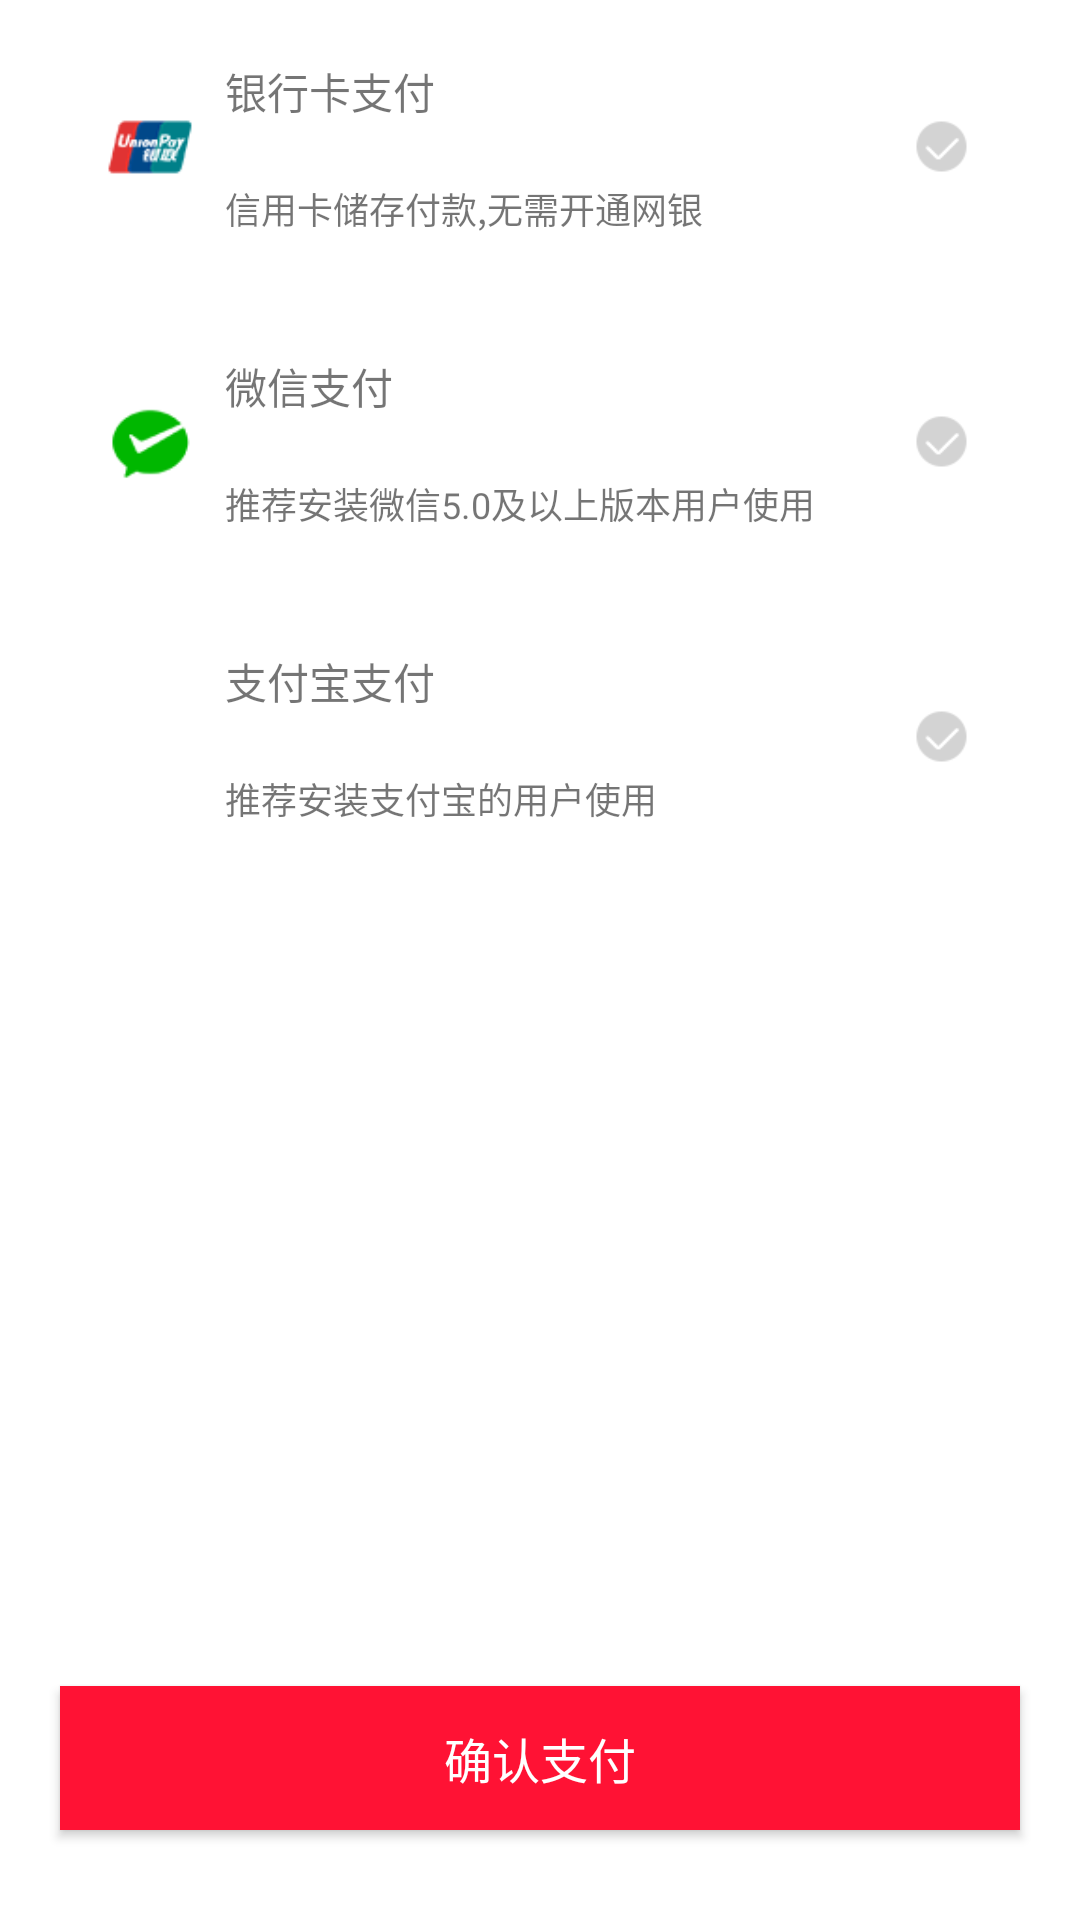

Produce the Android XML layout that renders to this screen, including the resource entries it uses.
<!-- AndroidManifest.xml: application theme AppTheme -->
<!-- res/layout/activity_payall_main.xml -->
<?xml version="1.0" encoding="utf-8"?>
<LinearLayout
    xmlns:android="http://schemas.android.com/apk/res/android" android:layout_width="match_parent"
    android:orientation="vertical"
    android:background="#ffff"
    android:layout_height="match_parent">
    <LinearLayout
        android:layout_marginTop="10dp"
        android:layout_width="match_parent"
        android:layout_height="wrap_content"
        android:orientation="horizontal"
        android:layout_marginLeft="20dp"
        android:visibility="visible"
        android:id="@+id/ll_yinlian_check"
        android:layout_marginRight="20dp"
        android:background="@color/white"
        >
        <ImageView
            android:layout_width="30dp"
            android:layout_height="30dp"
            android:layout_gravity="center"
            android:layout_marginLeft="15dp"
            android:src="@mipmap/bank_image"
            />
        <LinearLayout
            android:layout_width="wrap_content"
            android:layout_height="wrap_content"

            android:orientation="vertical"
            >

            <TextView
                android:layout_width="wrap_content"
                android:layout_height="wrap_content"
                android:text="银行卡支付"
                android:layout_margin="10dp"
                />

            <TextView
                android:layout_width="wrap_content"
                android:layout_height="wrap_content"
                android:layout_margin="10dp"
                android:textSize="12sp"
                android:text="信用卡储存付款,无需开通网银"
                />

        </LinearLayout>
        <LinearLayout
            android:layout_width="match_parent"
            android:layout_height="match_parent"
            android:gravity="center|right"
            android:orientation="vertical"
            >
            <CheckBox
                android:id="@+id/yinlian_check"
                android:layout_width="30dp"
                android:layout_height="30dp"
                android:layout_marginRight="5dp"
                android:button="@drawable/checkbox_scheme"
                />
        </LinearLayout>
    </LinearLayout>
    <LinearLayout
        android:layout_width="match_parent"
        android:layout_height="wrap_content"
        android:orientation="horizontal"
        android:layout_margin="20dp"
        android:id="@+id/ll_wchat_check"
        android:visibility="visible"
        android:background="@color/white"
        >
        <ImageView
            android:layout_width="30dp"
            android:layout_height="30dp"
            android:layout_gravity="center"
            android:layout_marginLeft="15dp"
            android:src="@mipmap/wchat_image"
            />
        <LinearLayout
            android:layout_width="wrap_content"
            android:layout_height="wrap_content"

            android:orientation="vertical"
            >

            <TextView
                android:layout_width="wrap_content"
                android:layout_height="wrap_content"
                android:text="微信支付"
                android:layout_margin="10dp"
                />

            <TextView
                android:layout_width="wrap_content"
                android:layout_height="wrap_content"
                android:layout_margin="10dp"
                android:textSize="12sp"
                android:text="推荐安装微信5.0及以上版本用户使用"
                />

        </LinearLayout>
        <LinearLayout
            android:layout_width="match_parent"
            android:layout_height="match_parent"
            android:gravity="center|right"
            android:orientation="vertical"
            >
            <CheckBox
                android:id="@+id/wchat_check"
                android:layout_width="30dp"
                android:layout_height="30dp"
                android:layout_marginRight="5dp"
                android:button="@drawable/checkbox_scheme"
                />
        </LinearLayout>
    </LinearLayout>
    <LinearLayout
        android:layout_width="match_parent"
        android:layout_height="wrap_content"
        android:orientation="horizontal"
        android:id="@+id/ll_alipay_check"
        android:layout_marginLeft="20dp"
        android:layout_marginRight="20dp"
        android:background="@color/white"
        >
        <ImageView
            android:layout_width="30dp"
            android:layout_height="30dp"
            android:layout_gravity="center"
            android:layout_marginLeft="15dp"
            />
        <LinearLayout
            android:layout_width="wrap_content"
            android:layout_height="wrap_content"

            android:orientation="vertical"
            >

            <TextView
                android:layout_width="wrap_content"
                android:layout_height="wrap_content"
                android:text="支付宝支付"
                android:layout_margin="10dp"
                />

            <TextView
                android:layout_width="wrap_content"
                android:layout_height="wrap_content"
                android:layout_margin="10dp"
                android:text="推荐安装支付宝的用户使用"
                android:textSize="12sp"
                />

        </LinearLayout>
        <LinearLayout
            android:layout_width="match_parent"
            android:layout_height="match_parent"
            android:gravity="center|right"
            android:orientation="vertical"
            >
            <CheckBox
                android:id="@+id/alipay_check"
                android:layout_width="30dp"
                android:layout_height="30dp"
                android:layout_marginRight="5dp"
                android:button="@drawable/checkbox_scheme"
                />
        </LinearLayout>
    </LinearLayout>
    <LinearLayout
        android:layout_width="match_parent"
        android:layout_height="match_parent"
        android:gravity="bottom"
        >

        <Button
            android:id="@+id/btn_binding"
            style="@style/common_btn_style"
            android:text="确认支付" />
    </LinearLayout>
</LinearLayout>
<!-- resources referenced by this layout -->
<resources>
  <color name="white">#ffffff</color>
  <!-- drawable checkbox_scheme (drawable) -->
  <?xml version="1.0" encoding="UTF-8"?>
  <selector xmlns:android="http://schemas.android.com/apk/res/android">
      <item android:state_checked="true" android:drawable="@mipmap/plan_monitor_select"></item>
      <item android:state_checked="false" android:drawable="@mipmap/plan_monitor_unselect"></item>
  </selector>
  <!-- mipmap bank_image: png bitmap (mipmap-xhdpi, 2858 bytes) -->
  <!-- mipmap wchat_image: png bitmap (mipmap-xhdpi, 2110 bytes) -->
  <style name="common_btn_style">
          <item name="android:layout_width">fill_parent</item>
          <item name="android:layout_height">wrap_content</item>
          <item name="android:background">#ff1234</item>
          <item name="android:gravity">center</item>
          <item name="android:paddingBottom">5dp</item>
          <item name="android:paddingTop">5dp</item>
          <item name="android:layout_marginLeft">20dp</item>
          <item name="android:layout_marginRight">20dp</item>
          <item name="android:layout_marginTop">10dp</item>
          <item name="android:layout_marginBottom">10dp</item>
          <item name="android:textColor">@color/white</item>
          <item name="android:textSize">16sp</item>
      </style>
  <style name="AppTheme" parent="Theme.AppCompat.Light.DarkActionBar">
          
          <item name="colorPrimary">@color/bar_grey</item>
          <item name="colorPrimaryDark">@color/bar_grey</item>
          <item name="colorAccent">@color/bar_grey</item>
      </style>
  <color name="bar_grey">#393a3e</color>
</resources>
